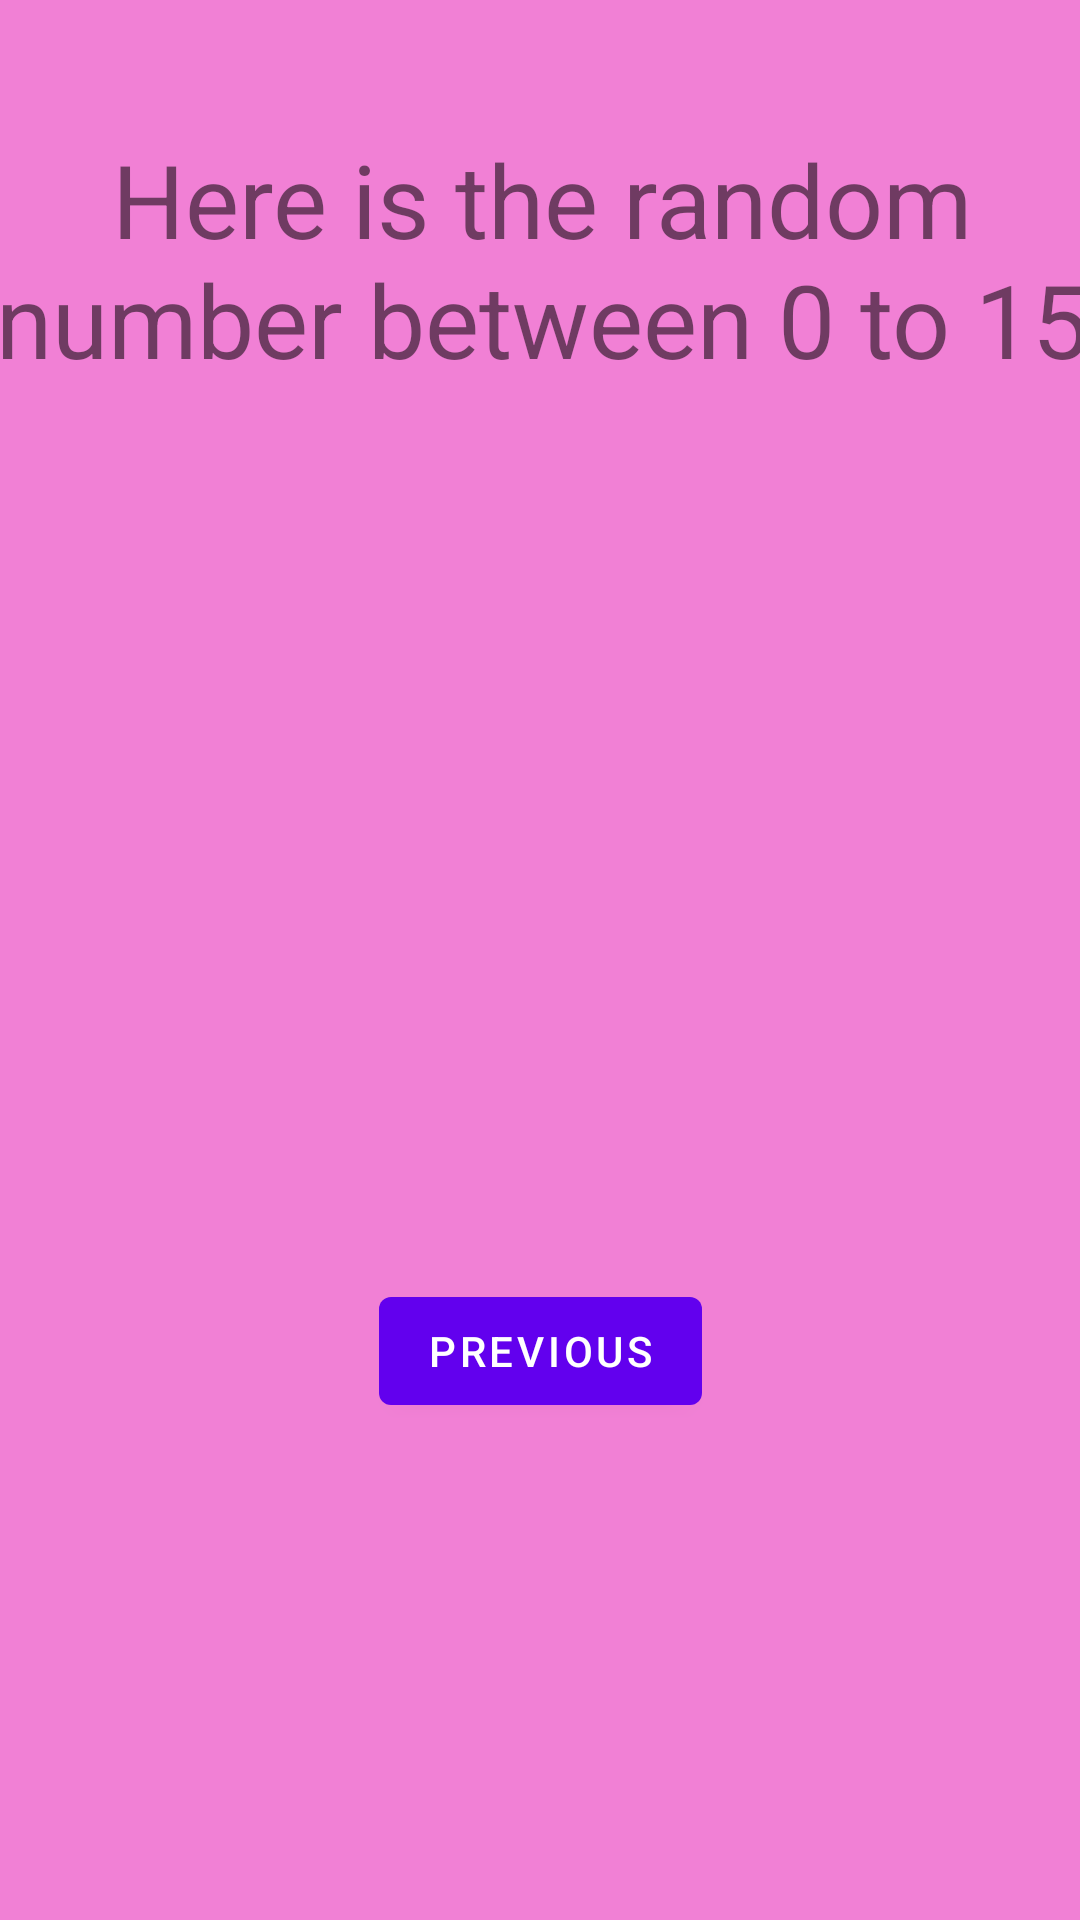

Android layout source for this screen:
<!-- AndroidManifest.xml: application theme Theme.Act7 -->
<!-- res/layout/fragment_second.xml -->
<?xml version="1.0" encoding="utf-8"?>
<androidx.constraintlayout.widget.ConstraintLayout xmlns:android="http://schemas.android.com/apk/res/android"
    xmlns:app="http://schemas.android.com/apk/res-auto"
    xmlns:tools="http://schemas.android.com/tools"
    android:layout_width="match_parent"
    android:layout_height="match_parent"
    android:background="#8DE61BB3"
    tools:context=".SecondFragment">

    <TextView
        android:id="@+id/textview_second"
        android:layout_width="82dp"
        android:layout_height="95dp"
        android:textSize="34sp"
        android:textStyle="bold"
        app:layout_constraintBottom_toTopOf="@id/button_second"
        app:layout_constraintEnd_toEndOf="parent"
        app:layout_constraintHorizontal_bias="0.498"
        app:layout_constraintStart_toStartOf="parent"
        app:layout_constraintTop_toTopOf="parent" />

    <Button
        android:id="@+id/button_second"
        android:layout_width="wrap_content"
        android:layout_height="wrap_content"
        android:text="@string/previous"
        app:layout_constraintBottom_toBottomOf="parent"
        app:layout_constraintEnd_toEndOf="parent"
        app:layout_constraintStart_toStartOf="parent"
        app:layout_constraintTop_toBottomOf="@id/textview_second" />

    <TextView
        android:id="@+id/textView2"
        android:layout_width="368dp"
        android:layout_height="102dp"
        android:text="Here is the random number between 0 to 15"
        android:textAlignment="center"
        android:textSize="34sp"
        app:layout_constraintBottom_toBottomOf="parent"
        app:layout_constraintEnd_toEndOf="parent"
        app:layout_constraintHorizontal_bias="0.488"
        app:layout_constraintStart_toStartOf="parent"
        app:layout_constraintTop_toTopOf="parent"
        app:layout_constraintVertical_bias="0.081" />
</androidx.constraintlayout.widget.ConstraintLayout>
<!-- resources referenced by this layout -->
<resources>
  <string name="previous">Previous</string>
  <style name="Theme.Act7" parent="Theme.MaterialComponents.DayNight.DarkActionBar">
          
          <item name="colorPrimary">@color/purple_500</item>
          <item name="colorPrimaryVariant">@color/purple_700</item>
          <item name="colorOnPrimary">@color/white</item>
          
          <item name="colorSecondary">@color/teal_200</item>
          <item name="colorSecondaryVariant">@color/teal_700</item>
          <item name="colorOnSecondary">@color/black</item>
          
          <item name="android:statusBarColor">?attr/colorPrimaryVariant</item>
          
      </style>
  <!-- not gathered from this repository: default colours our renderer supplied (Android Studio template values) -->
  <color name="purple_500">#FF6200EE</color>
  <color name="purple_700">#FF3700B3</color>
  <color name="teal_200">#FF03DAC5</color>
  <color name="teal_700">#FF018786</color>
  <color name="black">#FF000000</color>
  <color name="white">#FFFFFFFF</color>
</resources>
